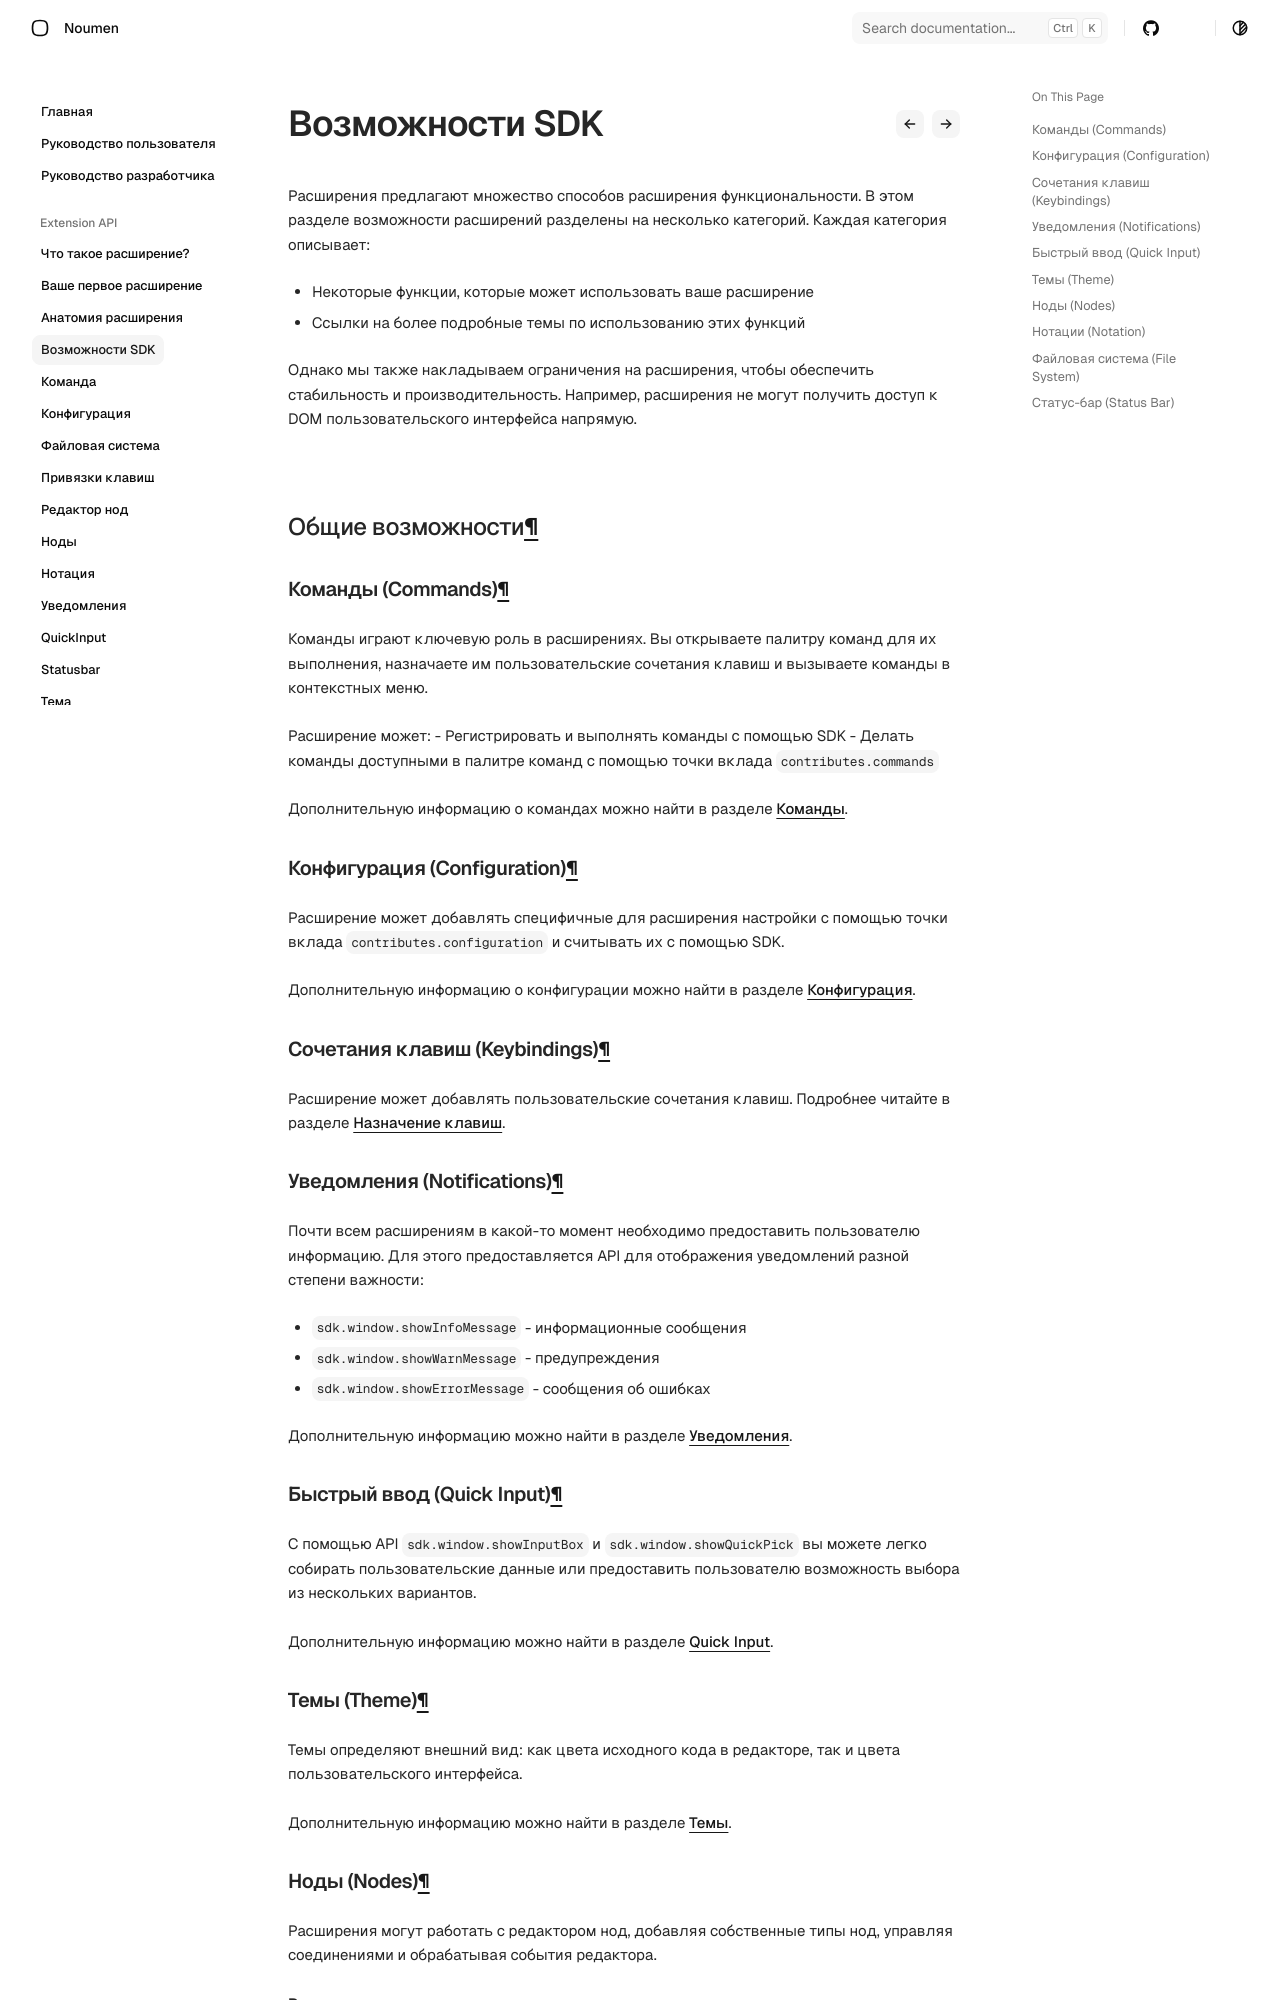

repository: noumen-caia/noumen_docs · page: extension/capabilities/index.html · generator: mkdocs

# Возможности расширений

Расширения предлагают множество способов расширения функциональности. В этом разделе возможности расширений разделены на несколько категорий. Каждая категория описывает:

- Некоторые функции, которые может использовать ваше расширение
- Ссылки на более подробные темы по использованию этих функций

Однако мы также накладываем ограничения на расширения, чтобы обеспечить стабильность и производительность. Например, расширения не могут получить доступ к DOM пользовательского интерфейса напрямую.

## Общие возможности

### Команды (Commands)
Команды играют ключевую роль в расширениях. Вы открываете палитру команд для их выполнения, назначаете им пользовательские сочетания клавиш и вызываете команды в контекстных меню.

Расширение может:
- Регистрировать и выполнять команды с помощью SDK
- Делать команды доступными в палитре команд с помощью точки вклада `contributes.commands`

Дополнительную информацию о командах можно найти в разделе [Команды](./guides/command.md).

### Конфигурация (Configuration)
Расширение может добавлять специфичные для расширения настройки с помощью точки вклада `contributes.configuration` и считывать их с помощью SDK.

Дополнительную информацию о конфигурации можно найти в разделе [Конфигурация](./guides/configuration.md).

### Сочетания клавиш (Keybindings)
Расширение может добавлять пользовательские сочетания клавиш. Подробнее читайте в разделе [Назначение клавиш](./guides/keybindings.md).

### Уведомления (Notifications)
Почти всем расширениям в какой-то момент необходимо предоставить пользователю информацию. Для этого предоставляется API для отображения уведомлений разной степени важности:

- `sdk.window.showInfoMessage` - информационные сообщения
- `sdk.window.showWarnMessage` - предупреждения
- `sdk.window.showErrorMessage` - сообщения об ошибках

Дополнительную информацию можно найти в разделе [Уведомления](./guides/notifications.md).

### Быстрый ввод (Quick Input)
С помощью API `sdk.window.showInputBox` и `sdk.window.showQuickPick` вы можете легко собирать пользовательские данные или предоставить пользователю возможность выбора из нескольких вариантов.

Дополнительную информацию можно найти в разделе [Quick Input](./guides/quick-input.md).

### Темы (Theme)
Темы определяют внешний вид: как цвета исходного кода в редакторе, так и цвета пользовательского интерфейса.

Дополнительную информацию можно найти в разделе [Темы](./guides/theme.md).
